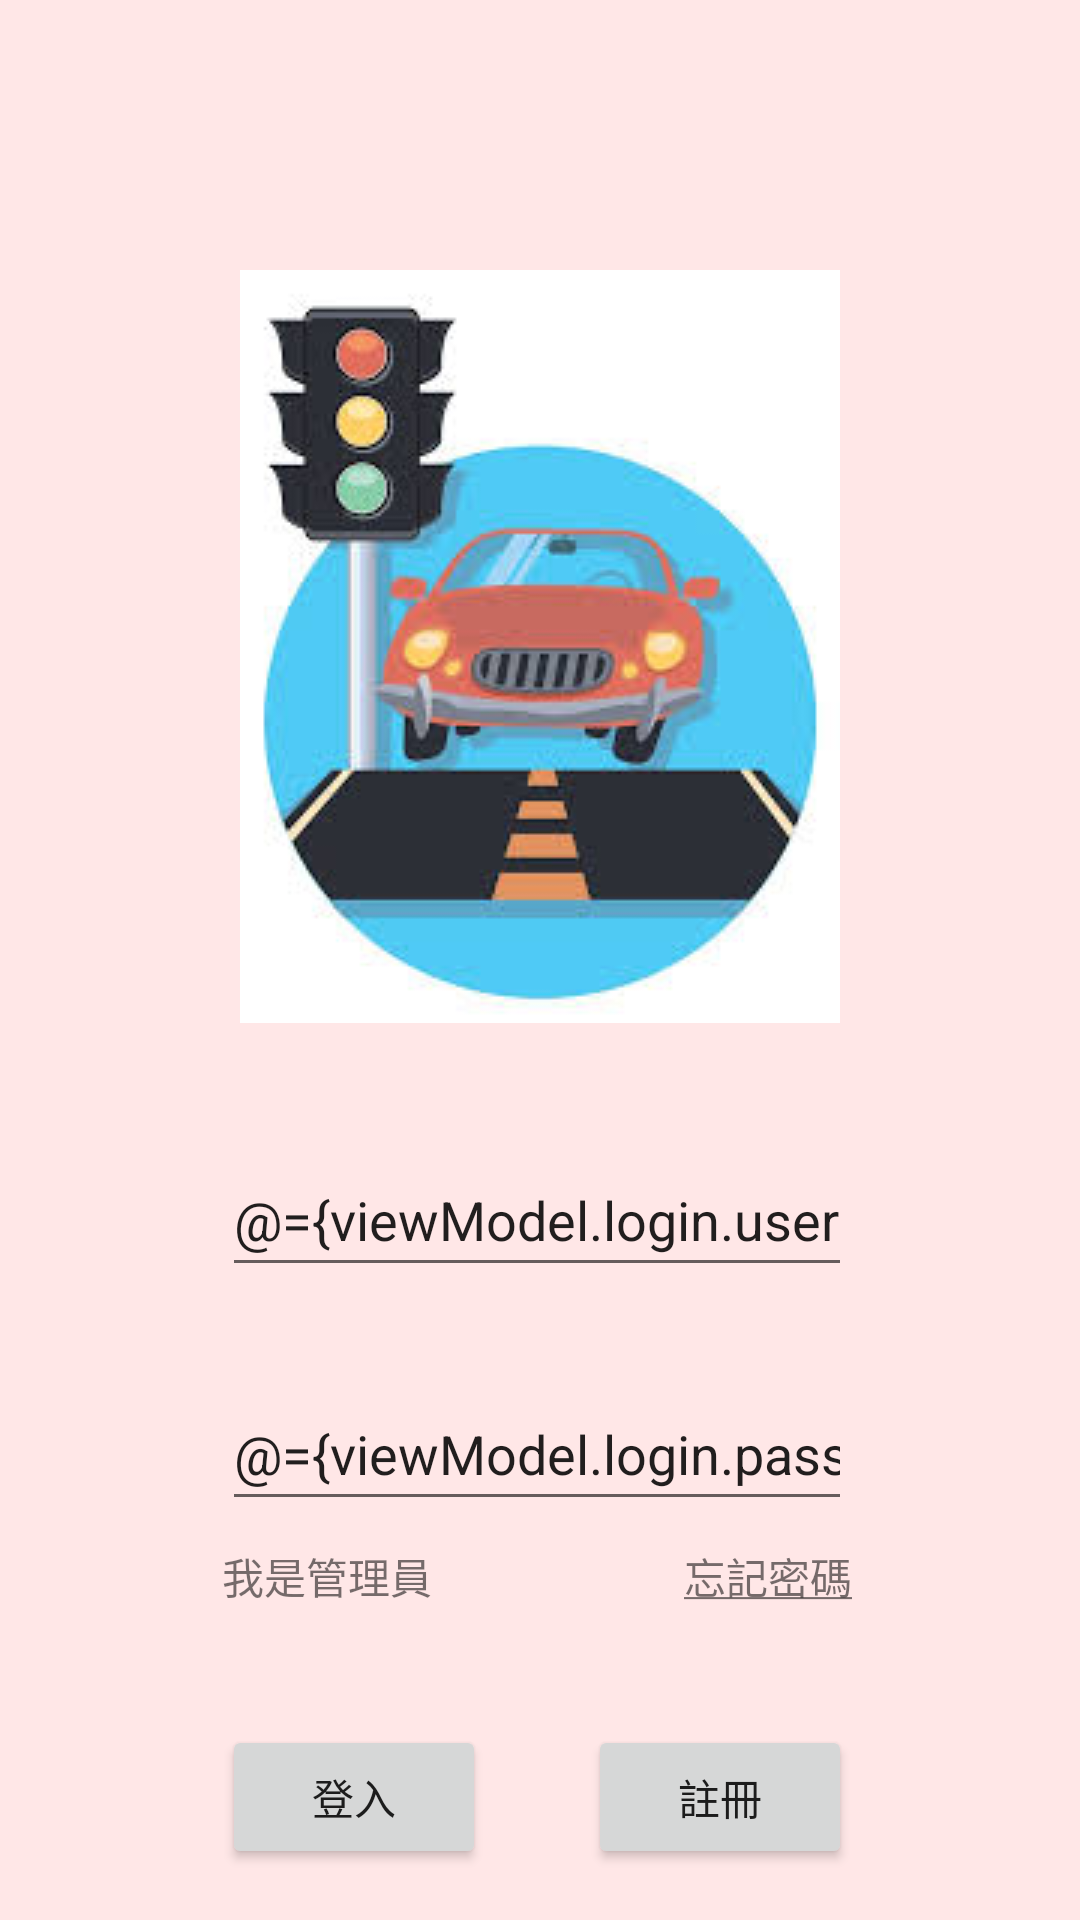

Layout XML and referenced resources for this Android screen:
<!-- AndroidManifest.xml: application theme Theme.Android_Traffic -->
<!-- res/layout/fragment_login.xml -->
<?xml version="1.0" encoding="utf-8"?>
<layout xmlns:android="http://schemas.android.com/apk/res/android"
    xmlns:app="http://schemas.android.com/apk/res-auto"
    xmlns:tools="http://schemas.android.com/tools"
    tools:context=".LoginFragment">

    <data>

        <variable
            name="viewModel"
            type="com.example.android_traffic.LoginViewModel" />
    </data>

    <androidx.constraintlayout.widget.ConstraintLayout

        android:layout_width="match_parent"
        android:layout_height="match_parent"
        android:background="@color/pink">

        <EditText
            android:id="@+id/edtTxtLoginUsername"
            android:layout_width="wrap_content"
            android:layout_height="48dp"
            android:layout_marginTop="40dp"
            android:ems="10"
            android:hint="@string/txtUsername"
            android:text="@={viewModel.login.username}"
            android:inputType="textPersonName"
            app:layout_constraintEnd_toEndOf="@+id/imageView"
            app:layout_constraintHorizontal_bias="0.6"
            app:layout_constraintStart_toStartOf="@+id/imageView"
            app:layout_constraintTop_toBottomOf="@+id/imageView" />

        <EditText
            android:id="@+id/edtTxtLoginPassword"
            android:layout_width="wrap_content"
            android:layout_height="48dp"
            android:layout_marginTop="30dp"
            android:ems="10"
            android:hint="@string/txtPassword"
            android:text="@={viewModel.login.password}"
            android:inputType="textPersonName"
            app:layout_constraintEnd_toEndOf="@+id/edtTxtLoginUsername"
            app:layout_constraintStart_toStartOf="@+id/edtTxtLoginUsername"
            app:layout_constraintTop_toBottomOf="@+id/edtTxtLoginUsername" />

        <Button
            android:id="@+id/btnLoginLogin"
            android:layout_width="wrap_content"
            android:layout_height="wrap_content"
            android:layout_marginTop="68dp"
            android:text="@string/txtLogin"
            app:layout_constraintEnd_toEndOf="@+id/edtTxtLoginPassword"
            app:layout_constraintHorizontal_bias="0.0"
            app:layout_constraintStart_toStartOf="@+id/edtTxtLoginPassword"
            app:layout_constraintTop_toBottomOf="@+id/edtTxtLoginPassword" />

        <Button
            android:id="@+id/btnLoginRegister"
            android:layout_width="wrap_content"
            android:layout_height="wrap_content"
            android:layout_marginTop="68dp"
            android:text="@string/txtRegister"
            app:layout_constraintEnd_toEndOf="@+id/edtTxtLoginPassword"
            app:layout_constraintHorizontal_bias="1.0"
            app:layout_constraintStart_toStartOf="@+id/edtTxtLoginPassword"
            app:layout_constraintTop_toBottomOf="@+id/edtTxtLoginPassword" />

        <TextView
            android:id="@+id/tvLoginAdministrator"
            android:layout_width="wrap_content"
            android:layout_height="wrap_content"
            android:layout_marginTop="8dp"
            android:text="@string/txtLoginAdministrator"
            app:layout_constraintEnd_toEndOf="@+id/edtTxtLoginPassword"
            app:layout_constraintHorizontal_bias="0"
            app:layout_constraintStart_toStartOf="@+id/edtTxtLoginPassword"
            app:layout_constraintTop_toBottomOf="@+id/edtTxtLoginPassword" />

        <TextView
            android:id="@+id/tvLoginForgetPassword"
            android:layout_width="wrap_content"
            android:layout_height="wrap_content"
            android:layout_marginTop="8dp"
            android:text="@string/txtForgetPassword"
            app:layout_constraintEnd_toEndOf="@+id/edtTxtLoginPassword"
            app:layout_constraintHorizontal_bias="1.0"
            app:layout_constraintStart_toStartOf="@+id/edtTxtLoginPassword"
            app:layout_constraintTop_toBottomOf="@+id/edtTxtLoginPassword" />

        <ImageView
            android:id="@+id/imageView"
            android:layout_width="wrap_content"
            android:layout_height="wrap_content"
            android:layout_marginTop="90dp"
            android:src="@drawable/logincarimage"
            app:layout_constraintEnd_toEndOf="parent"
            app:layout_constraintStart_toStartOf="parent"
            app:layout_constraintTop_toTopOf="parent" />

        <TextView
            android:id="@+id/tvLoginResult"
            android:layout_width="wrap_content"
            android:layout_height="wrap_content"
            android:layout_marginTop="150dp"
            android:text="@{viewModel.loginResult}"

            app:layout_constraintEnd_toEndOf="@+id/edtTxtLoginPassword"
            app:layout_constraintStart_toStartOf="@+id/edtTxtLoginPassword"
            app:layout_constraintTop_toBottomOf="@+id/edtTxtLoginPassword" />
    </androidx.constraintlayout.widget.ConstraintLayout>
</layout>
<!-- resources referenced by this layout -->
<resources>
  <color name="pink">#FFE7E7</color>
  <!-- drawable logincarimage: jpg bitmap (drawable, 9524 bytes) -->
  <string name="txtForgetPassword"><u>忘記密碼</u></string>
  <string name="txtLogin">登入</string>
  <string name="txtLoginAdministrator">我是管理員</string>
  <string name="txtPassword">密碼</string>
  <string name="txtRegister">註冊</string>
  <string name="txtUsername">帳號</string>
  <style name="Theme.Android_Traffic" parent="Theme.MaterialComponents.DayNight.DarkActionBar">
          
          <item name="colorPrimary">@color/pink_style</item>
          <item name="colorPrimaryVariant">@color/purple_700</item>
          <item name="colorOnPrimary">@color/black</item>
          
          <item name="colorSecondary">@color/teal_200</item>
          <item name="colorSecondaryVariant">@color/teal_700</item>
          <item name="colorOnSecondary">@color/black</item>
          
  
          <item name="android:statusBarColor">@color/pink_style_dark</item>
          
      </style>
  <color name="purple_700">#FF3700B3</color>
  <color name="black">#FF000000</color>
  <color name="teal_200">#FF03DAC5</color>
  <color name="teal_700">#FF018786</color>
</resources>
